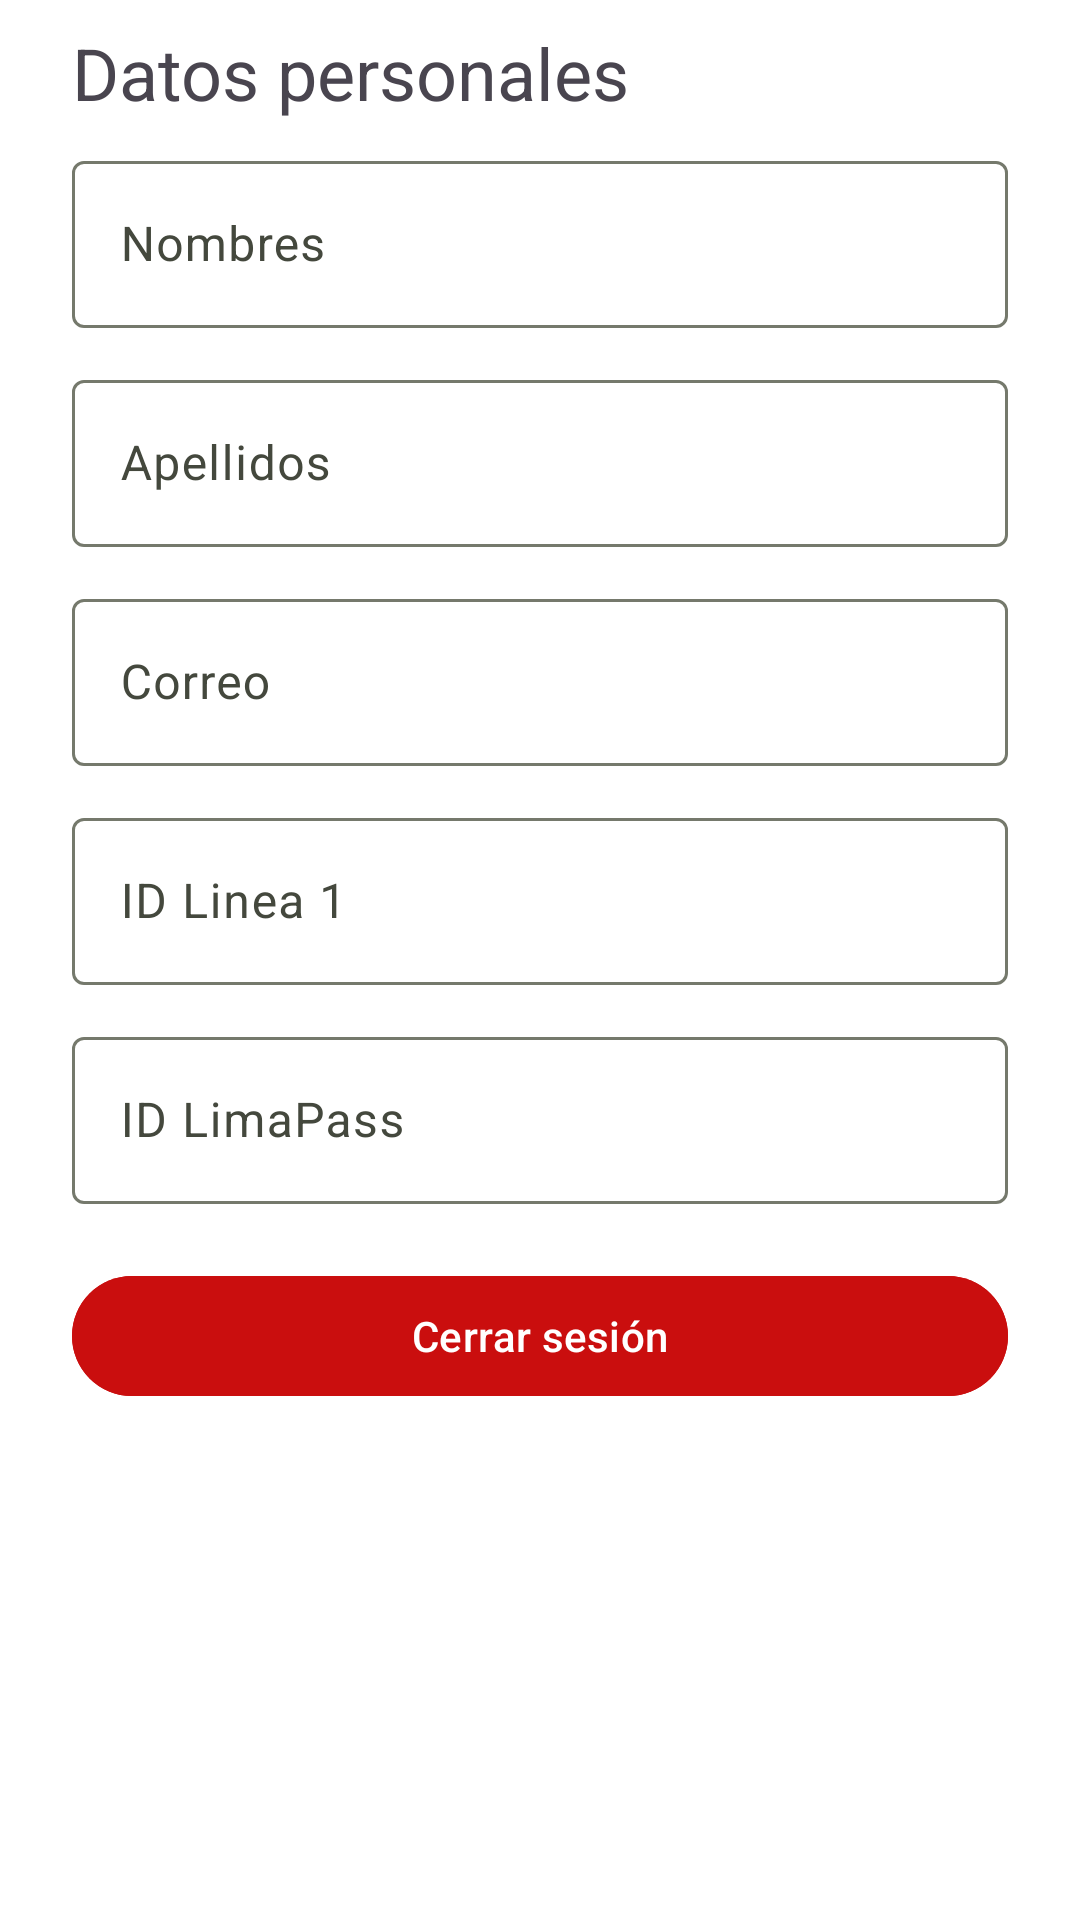

Write the Android layout XML for this screen, with the resource values it uses.
<!-- AndroidManifest.xml: application theme Theme.Lab6 -->
<!-- res/layout/fragment_perfil.xml -->
<?xml version="1.0" encoding="utf-8"?>
<ScrollView xmlns:android="http://schemas.android.com/apk/res/android"
    xmlns:app="http://schemas.android.com/apk/res-auto"
    android:layout_width="match_parent"
    android:layout_height="match_parent"
    xmlns:tools="http://schemas.android.com/tools"
    tools:context=".PerfilFragment">

    <LinearLayout
        android:layout_width="match_parent"
        android:layout_height="wrap_content"
        android:orientation="vertical">

        
        <TextView
            android:layout_width="wrap_content"
            android:layout_height="wrap_content"
            android:layout_marginStart="24dp"
            android:layout_marginTop="8dp"
            android:text="Datos personales"
            android:textSize="24sp" />

        <LinearLayout
            android:layout_width="match_parent"
            android:layout_height="wrap_content"
            android:orientation="vertical"
            android:layout_marginHorizontal="24dp"
            android:layout_marginTop="8dp">

            
            <com.google.android.material.textfield.TextInputLayout
                android:layout_width="match_parent"
                android:layout_height="wrap_content"
                android:hint="Nombres">

                <com.google.android.material.textfield.TextInputEditText
                    android:id="@+id/etNombre"
                    android:layout_width="match_parent"
                    android:layout_height="wrap_content"
                    android:text=""
                    android:enabled="false" />
            </com.google.android.material.textfield.TextInputLayout>

            
            <com.google.android.material.textfield.TextInputLayout
                android:layout_width="match_parent"
                android:layout_height="wrap_content"
                android:hint="Apellidos"
                android:layout_marginTop="12dp">

                <com.google.android.material.textfield.TextInputEditText
                    android:id="@+id/etApellido"
                    android:layout_width="match_parent"
                    android:layout_height="wrap_content"
                    android:text=""
                    android:enabled="false" />
            </com.google.android.material.textfield.TextInputLayout>

            
            <com.google.android.material.textfield.TextInputLayout
                android:layout_width="match_parent"
                android:layout_height="wrap_content"
                android:hint="Correo"
                android:layout_marginTop="12dp">

                <com.google.android.material.textfield.TextInputEditText
                    android:id="@+id/etCorreo"
                    android:layout_width="match_parent"
                    android:layout_height="wrap_content"
                    android:text=""
                    android:inputType="textEmailAddress"
                    android:enabled="false" />
            </com.google.android.material.textfield.TextInputLayout>


            
            <com.google.android.material.textfield.TextInputLayout
                android:layout_width="match_parent"
                android:layout_height="wrap_content"
                android:hint="ID Linea 1"
                android:layout_marginTop="12dp">

                <com.google.android.material.textfield.TextInputEditText
                    android:id="@+id/etIDLinea1"
                    android:layout_width="match_parent"
                    android:layout_height="wrap_content"
                    android:text=""
                    android:inputType="phone"
                    android:enabled="false" />
            </com.google.android.material.textfield.TextInputLayout>

            
            <com.google.android.material.textfield.TextInputLayout
                android:layout_width="match_parent"
                android:layout_height="wrap_content"
                android:hint="ID LimaPass"
                android:layout_marginTop="12dp">

                <com.google.android.material.textfield.TextInputEditText
                    android:id="@+id/etIDLimaPass"
                    android:layout_width="match_parent"
                    android:layout_height="wrap_content"
                    android:text=""
                    android:enabled="false" />
            </com.google.android.material.textfield.TextInputLayout>
        </LinearLayout>


        
        <com.google.android.material.button.MaterialButton
            android:id="@+id/btn_cerrar_sesion"
            android:layout_width="match_parent"
            android:layout_height="wrap_content"
            android:layout_marginTop="20dp"
            android:layout_marginBottom="24dp"
            android:layout_marginHorizontal="24dp"
            android:backgroundTint="#CA0E0E"
            android:text="Cerrar sesión"
            android:textAllCaps="false"
            android:textColor="@color/md_theme_onPrimary"
            app:cornerRadius="30dp"
            app:icon="@drawable/logout_24dp_e3e3e3_fill0_wght400_grad0_opsz24"
            app:iconGravity="textStart"
            app:iconPadding="8dp"
            app:iconTint="@android:color/white" />
    </LinearLayout>
</ScrollView>
<!-- resources referenced by this layout -->
<resources>
  <color name="md_theme_onPrimary">#FFFFFF</color>
  <style name="Theme.Lab6" parent="Base.Theme.Lab6" />
  <color name="md_theme_primary">#4C662B</color>
  <color name="md_theme_primaryContainer">#CDEDA3</color>
  <color name="md_theme_onPrimaryContainer">#354E16</color>
  <color name="md_theme_secondary">#586249</color>
  <color name="md_theme_onSecondary">#FFFFFF</color>
  <color name="md_theme_secondaryContainer">#DCE7C8</color>
  <color name="md_theme_onSecondaryContainer">#404A33</color>
  <color name="md_theme_tertiary">#386663</color>
  <color name="md_theme_onTertiary">#FFFFFF</color>
  <color name="md_theme_tertiaryContainer">#BCECE7</color>
  <color name="md_theme_onTertiaryContainer">#1F4E4B</color>
  <color name="md_theme_error">#BA1A1A</color>
  <color name="md_theme_onError">#FFFFFF</color>
  <color name="md_theme_errorContainer">#FFDAD6</color>
  <color name="md_theme_onErrorContainer">#93000A</color>
  <color name="md_theme_background">#FFFFFF</color>
  <color name="md_theme_onBackground">#1A1C16</color>
  <color name="md_theme_surface">#F9FAEF</color>
  <color name="md_theme_onSurface">#1A1C16</color>
  <color name="md_theme_surfaceVariant">#E1E4D5</color>
  <color name="md_theme_onSurfaceVariant">#44483D</color>
  <color name="md_theme_outline">#75796C</color>
  <color name="md_theme_outlineVariant">#C5C8BA</color>
  <color name="md_theme_inverseSurface">#2F312A</color>
  <color name="md_theme_inverseOnSurface">#F1F2E6</color>
  <color name="md_theme_inversePrimary">#B1D18A</color>
  <color name="md_theme_primaryFixed">#CDEDA3</color>
  <color name="md_theme_onPrimaryFixed">#102000</color>
  <color name="md_theme_primaryFixedDim">#B1D18A</color>
  <color name="md_theme_onPrimaryFixedVariant">#354E16</color>
  <color name="md_theme_secondaryFixed">#DCE7C8</color>
  <color name="md_theme_onSecondaryFixed">#151E0B</color>
  <color name="md_theme_secondaryFixedDim">#BFCBAD</color>
  <color name="md_theme_onSecondaryFixedVariant">#404A33</color>
  <color name="md_theme_tertiaryFixed">#BCECE7</color>
  <color name="md_theme_onTertiaryFixed">#00201E</color>
  <color name="md_theme_tertiaryFixedDim">#A0D0CB</color>
  <color name="md_theme_onTertiaryFixedVariant">#1F4E4B</color>
  <color name="md_theme_surfaceDim">#DADBD0</color>
  <color name="md_theme_surfaceBright">#F9FAEF</color>
  <color name="md_theme_surfaceContainerLowest">#FFFFFF</color>
  <color name="md_theme_surfaceContainerLow">#F3F4E9</color>
  <color name="md_theme_surfaceContainer">#EEEFE3</color>
  <color name="md_theme_surfaceContainerHigh">#E8E9DE</color>
  <color name="md_theme_surfaceContainerHighest">#E2E3D8</color>
</resources>
